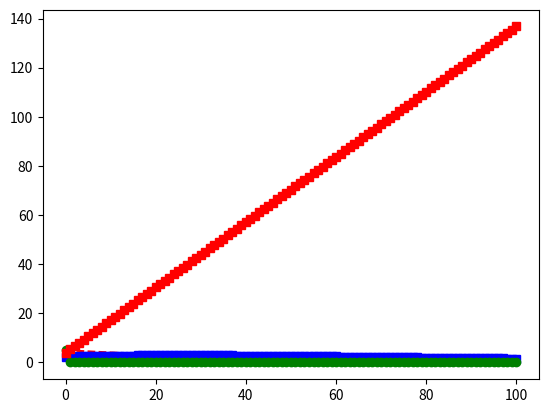

This figure's Python source:
import matplotlib.pyplot as plt


Isc = 5
Ip = 4
tau1 = 49
tau2 = 47
IDt = 1
Cl = 2010
P = 1.06 * 10**-2
Ieff = 1
S = 8.11 * 10**-4
Ip = 1
Gezi = 2.20 * 10**-3
G = 1
EGP = 1.33
Ra =0
Vg = 253


def isc_delta (Isc, tau1, IDt, Cl):
    return (((-1/tau1)*Isc)+((1/tau1)*(IDt/Cl)))

def Ip_delta(Ip, tau2, Isc):
   return (((-1/tau2)*Ip)+((1/tau2)*Isc))

def Ieff_delta(P, Ieff, S, Ip):
    return ((-P*Ieff)+(P*S*Ip))

def G_delta(Gezi, Ieff, G, EGP, Ra):
    return ((-(Gezi+Ieff)*G)+EGP+Ra)
    
def Ra_delta(Gh, Vg, Taum, T, E):
    ((Gh/(Vg*(Taum**2))) * T * (E**(-(t/Taum))))
    
def euler (current_value, delta_value, time):
    return (current_value + delta_value*time)

def projected_value (val1, val2, val3, val4, t = 100):
    list1 = [val1]
    list2 = [val2]
    list3 = [val3]
    list4 = [val4]
    
    for x in range(t):
        list1.append(euler(list1[-1], isc_delta(list1[-1], tau1, IDt, Cl), 1))
        list2.append(euler(list2[-1], Ip_delta(list2[-1], tau2, list1[-1] ), 1))
        list3.append(euler(list3[-1], Ieff_delta(list3[-1], Ieff, S, list2[-1]), 1))
        list4.append(euler(list4[-1], G_delta(Gezi, list3[-1], G, EGP, Ra), 1))
    return (list1, list2, list3, list4)
   
result = (projected_value(5,2.3,5,4))
x = list(range(101))
plt.plot(x,result[0], "r--", x, result[1], "bs", x, result[2], "go", x,result[3],'rs')

"""print (result[0])
print (result[1])
print (result[2])
print (result[3])"""

plt.show()


    

   